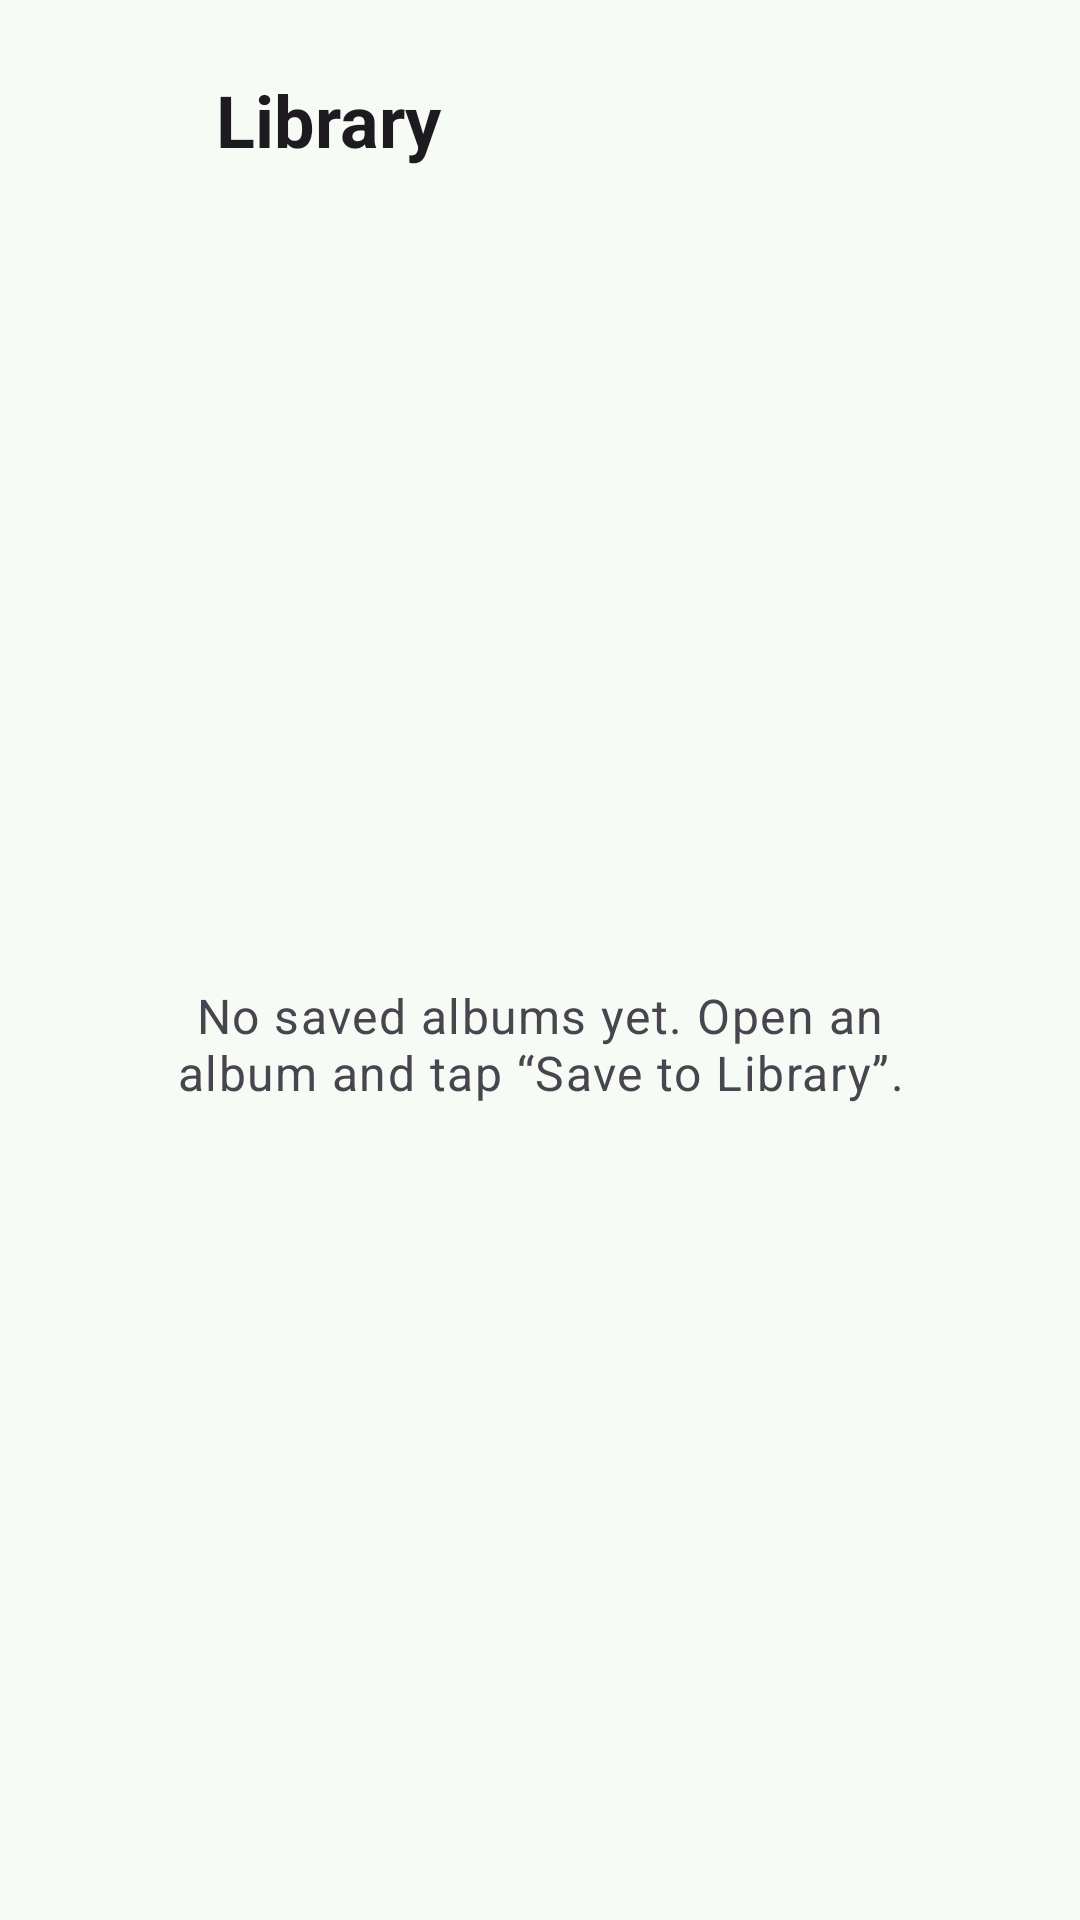

The Android layout XML behind this screen, and the referenced resources:
<!-- AndroidManifest.xml: application theme Theme.AlbumSnap -->
<!-- res/layout/activity_library.xml -->
<?xml version="1.0" encoding="utf-8"?>
<LinearLayout xmlns:android="http://schemas.android.com/apk/res/android"
    xmlns:app="http://schemas.android.com/apk/res-auto"
    xmlns:tools="http://schemas.android.com/tools"
    android:id="@+id/libraryRoot"
    android:layout_width="match_parent"
    android:layout_height="match_parent"
    android:orientation="vertical"
    android:padding="16dp"
    tools:context=".views.LibraryActivity">

    <LinearLayout
        android:layout_width="match_parent"
        android:layout_height="wrap_content"
        android:gravity="center_vertical"
        android:orientation="horizontal">

        <ImageButton
            android:id="@+id/btnBack"
            android:layout_width="48dp"
            android:layout_height="48dp"
            android:background="?attr/selectableItemBackgroundBorderless"
            android:contentDescription="@string/back_cd"
            android:src="@drawable/ic_arrow_back"
            app:tint="?attr/colorOnSurface" />

        <TextView
            android:layout_width="wrap_content"
            android:layout_height="wrap_content"
            android:layout_marginStart="8dp"
            android:text="@string/library_title"
            android:textAppearance="?attr/textAppearanceHeadlineSmall"
            android:textStyle="bold" />
    </LinearLayout>

    <FrameLayout
        android:layout_width="match_parent"
        android:layout_height="0dp"
        android:layout_marginTop="8dp"
        android:layout_weight="1">

        <ListView
            android:id="@+id/listLibrary"
            android:layout_width="match_parent"
            android:layout_height="match_parent"
            android:divider="@null"
            android:dividerHeight="0dp"
            android:visibility="gone" />

        <TextView
            android:id="@+id/txtEmpty"
            android:layout_width="match_parent"
            android:layout_height="wrap_content"
            android:layout_gravity="center"
            android:gravity="center"
            android:padding="32dp"
            android:text="@string/library_empty"
            android:textAppearance="?attr/textAppearanceBodyLarge"
            android:textColor="?android:attr/textColorSecondary" />
    </FrameLayout>
</LinearLayout>
<!-- resources referenced by this layout -->
<resources>
  <string name="back_cd">Back</string>
  <string name="library_empty">No saved albums yet. Open an album and tap “Save to Library”.</string>
  <string name="library_title">Library</string>
  <style name="Theme.AlbumSnap" parent="Base.Theme.AlbumSnap" />
  <style name="Base.Theme.AlbumSnap" parent="Theme.Material3.DayNight.NoActionBar">
          <item name="colorPrimary">@color/theme_primary</item>
          <item name="colorOnPrimary">@color/theme_on_primary</item>
          <item name="colorPrimaryContainer">@color/theme_primary_container</item>
          <item name="colorOnPrimaryContainer">@color/theme_on_primary_container</item>
          <item name="colorSecondary">@color/theme_secondary</item>
          <item name="colorOnSecondary">@color/theme_on_secondary</item>
          <item name="colorSecondaryContainer">@color/theme_secondary_container</item>
          <item name="colorOnSecondaryContainer">@color/theme_on_secondary_container</item>
          <item name="android:colorBackground">@color/theme_background</item>
          <item name="colorOnBackground">@color/theme_on_background</item>
          <item name="colorSurface">@color/theme_surface</item>
          <item name="colorOnSurface">@color/theme_on_surface</item>
          <item name="colorSurfaceVariant">@color/theme_surface_variant</item>
          <item name="colorOnSurfaceVariant">@color/theme_on_surface_variant</item>
          <item name="colorOutline">@color/theme_outline</item>
      </style>
  <color name="theme_primary">#FF2AC661</color>
  <color name="theme_on_primary">#FF052E14</color>
  <color name="theme_primary_container">#FFC6F5D6</color>
  <color name="theme_on_primary_container">#FF0A3D1E</color>
  <color name="theme_secondary">#FF187A41</color>
  <color name="theme_on_secondary">#FFFFFFFF</color>
  <color name="theme_secondary_container">#FFDDEFE2</color>
  <color name="theme_on_secondary_container">#FF123D24</color>
  <color name="theme_background">#FFF6FBF6</color>
  <color name="theme_on_background">#FF171D18</color>
  <color name="theme_surface">#FFF6FBF6</color>
  <color name="theme_on_surface">#FF171D18</color>
  <color name="theme_surface_variant">#FFDCE5DC</color>
  <color name="theme_on_surface_variant">#FF404941</color>
  <color name="theme_outline">#FF707970</color>
</resources>
